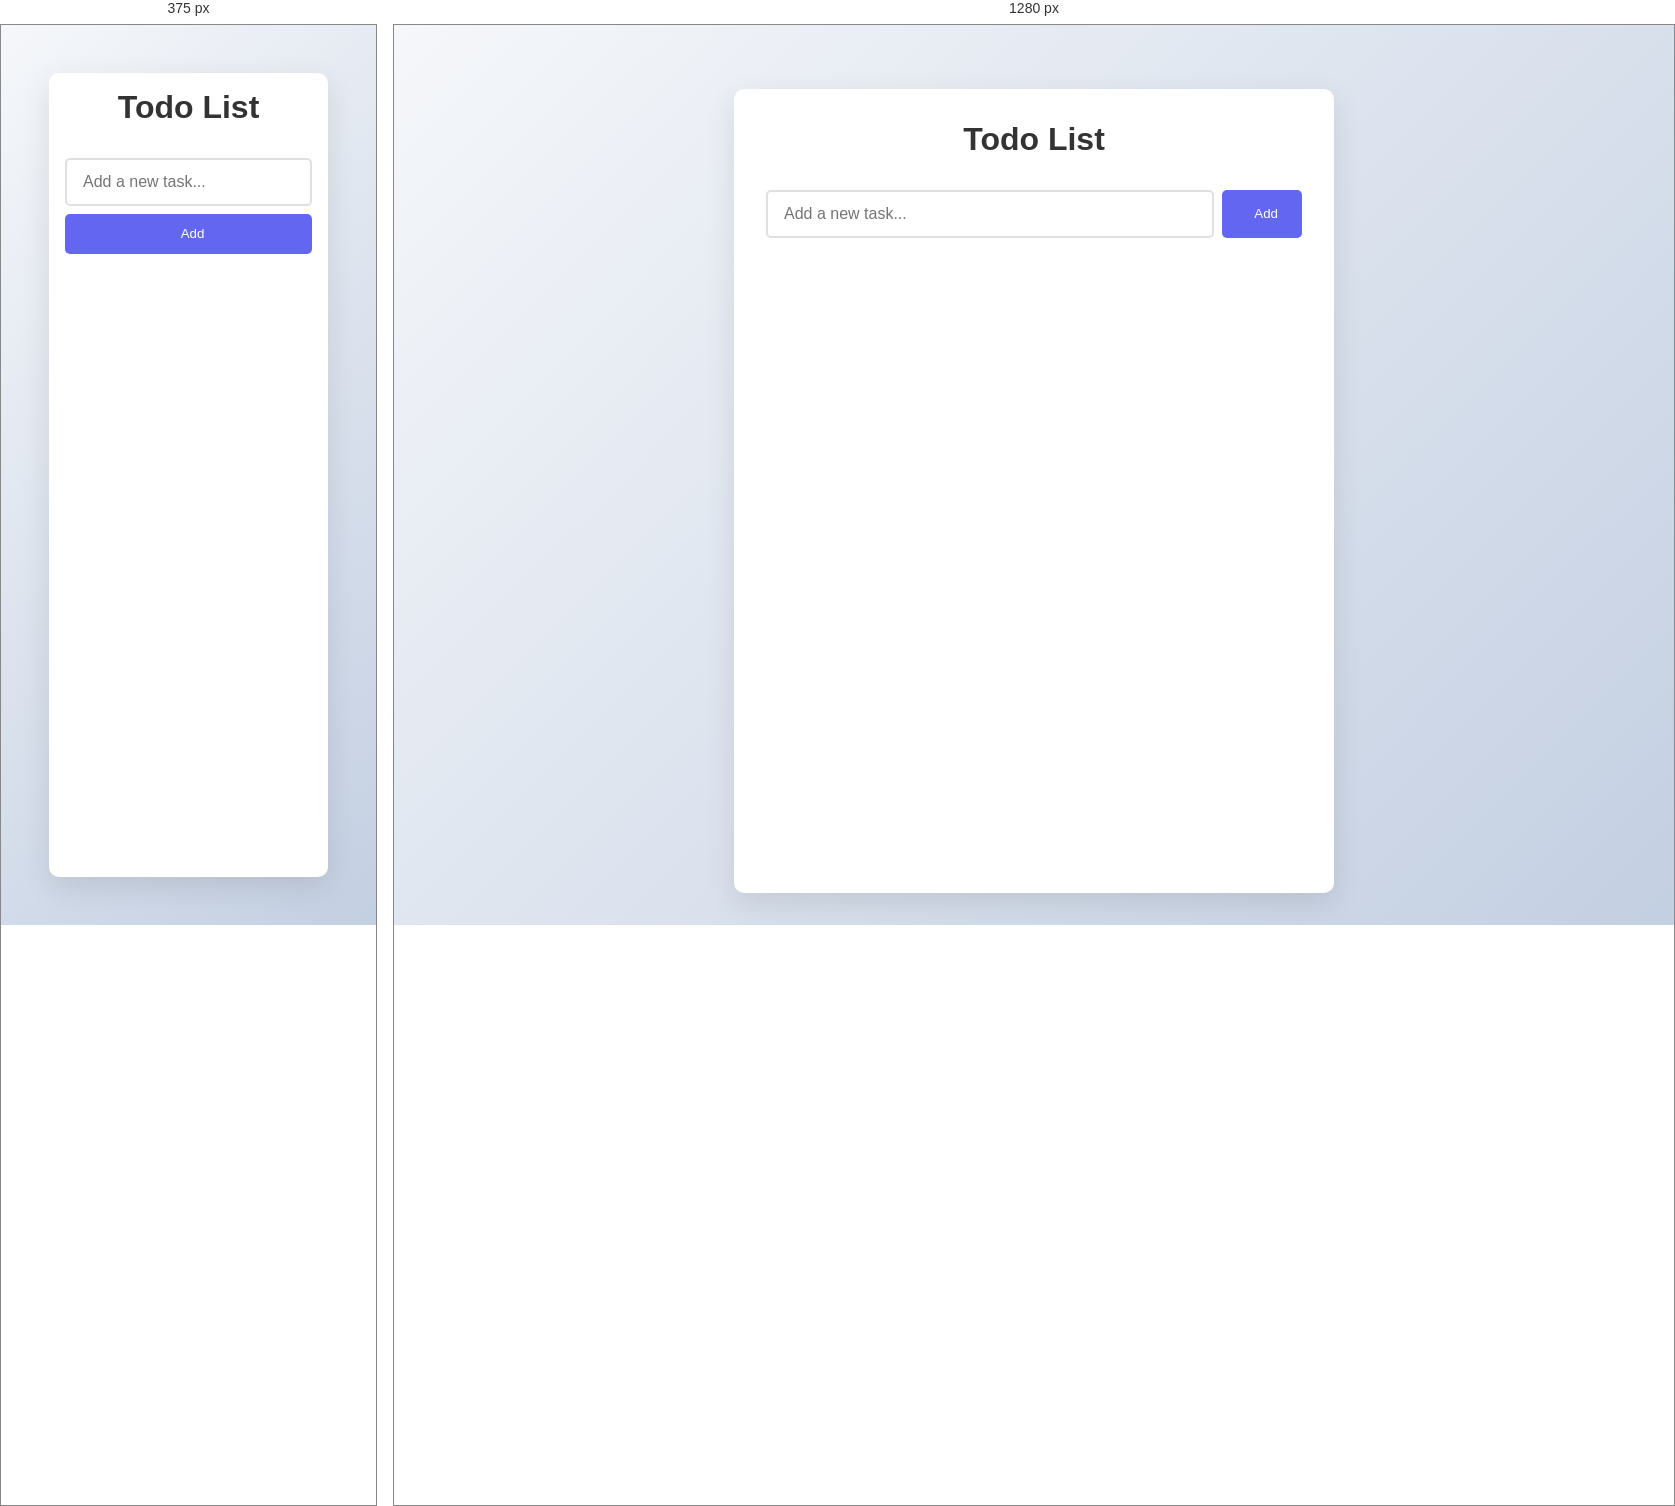
Rendered at 375 px and 1280 px, left to right.

<!-- file: index.html -->
<!DOCTYPE html>
<html lang="en">
<head>
    <meta charset="UTF-8">
    <meta name="viewport" content="width=device-width, initial-scale=1.0">
    <title>Todo List App</title>
    <link rel="stylesheet" href="styles.css">
    <link rel="stylesheet" href="https://cdnjs.cloudflare.com/ajax/libs/font-awesome/6.0.0-beta3/css/all.min.css">
</head>
<body>
    <div class="container">
        <h1>Todo List</h1>
        <div class="todo-form">
            <input type="text" id="todoInput" placeholder="Add a new task...">
            <button id="addBtn"><i class="fas fa-plus"></i> Add</button>
        </div>
        <div id="todoList" class="todo-list">
            <!-- Todos will be added here dynamically -->
        </div>
    </div>
    <script src="app.js"></script>
</body>
</html>


/* @media block from styles.css */
@media (max-width: 600px) {
    .container {
        padding: 1rem;
        margin: 1rem;
    }
    
    .todo-form {
        flex-direction: column;
    }
    
    button {
        padding: 0.8rem;
        justify-content: center;
    }
}